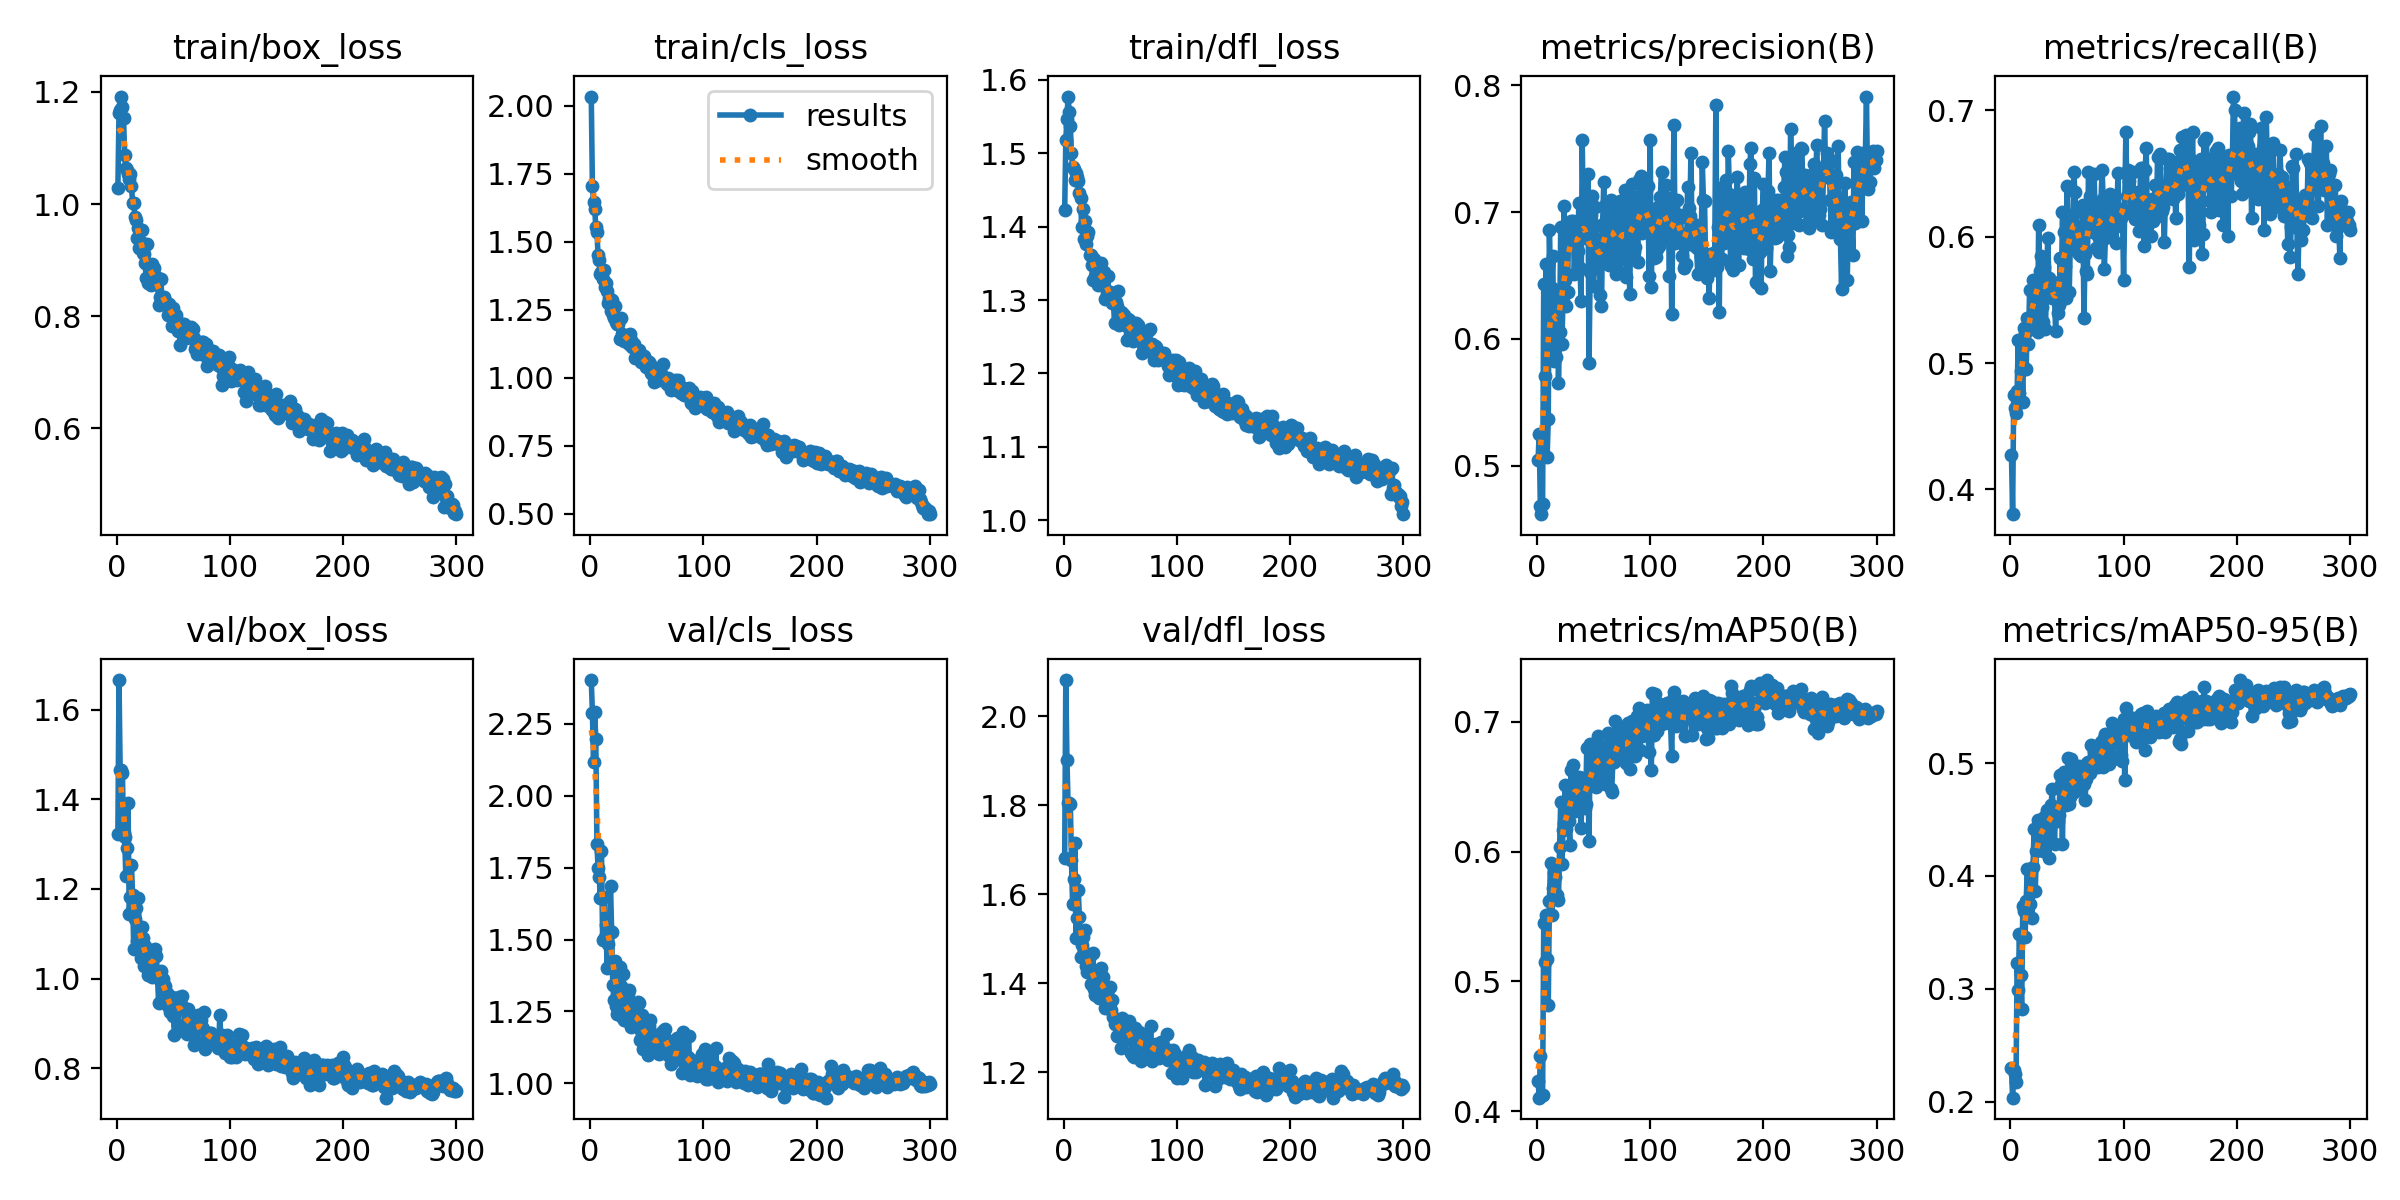

The data file committed next to this chart (first rows):
epoch, time, train/box_loss, train/cls_loss, train/dfl_loss, metrics/precision(B), metrics/recall(B), metrics/mAP50(B), metrics/mAP50-95(B), val/box_loss, val/cls_loss, val/dfl_loss, lr/pg0, lr/pg1, lr/pg2
1, 30.53, 1.028, 2.035, 1.422, 0.5047, 0.4276, 0.4234, 0.23, 1.323, 2.403, 1.682, 0.0006629, 0.0006629, 0.0006629
2, 56.72, 1.163, 1.705, 1.518, 0.525, 0.3805, 0.4103, 0.2034, 1.666, 2.289, 2.082, 0.001325, 0.001325, 0.001325
3, 82.72, 1.167, 1.645, 1.547, 0.4677, 0.4747, 0.4424, 0.2281, 1.466, 2.118, 1.902, 0.001983, 0.001983, 0.001983
4, 108.8, 1.192, 1.621, 1.577, 0.4616, 0.4642, 0.412, 0.2243, 1.465, 2.291, 1.804, 0.00198, 0.00198, 0.00198
5, 134.8, 1.173, 1.556, 1.556, 0.4699, 0.4607, 0.4128, 0.2176, 1.458, 2.198, 1.804, 0.001974, 0.001974, 0.001974
6, 160.9, 1.154, 1.535, 1.537, 0.6435, 0.4782, 0.5448, 0.3231, 1.326, 1.832, 1.804, 0.001967, 0.001967, 0.001967
7, 187, 1.088, 1.451, 1.5, 0.5703, 0.5183, 0.5152, 0.2993, 1.315, 1.748, 1.677, 0.00196, 0.00196, 0.00196
8, 213.1, 1.064, 1.433, 1.481, 0.6588, 0.4764, 0.5514, 0.3488, 1.229, 1.719, 1.578, 0.001954, 0.001954, 0.001954
9, 239.2, 1.06, 1.383, 1.479, 0.5067, 0.4939, 0.5173, 0.312, 1.29, 1.644, 1.635, 0.001947, 0.001947, 0.001947
10, 265.3, 1.054, 1.39, 1.464, 0.5364, 0.4988, 0.4818, 0.2824, 1.392, 1.809, 1.714, 0.001941, 0.001941, 0.001941
11, 291.3, 1.044, 1.365, 1.473, 0.6861, 0.4695, 0.5617, 0.3731, 1.145, 1.5, 1.502, 0.001934, 0.001934, 0.001934
12, 317.5, 1.053, 1.397, 1.468, 0.64, 0.5273, 0.5914, 0.3685, 1.183, 1.647, 1.546, 0.001927, 0.001927, 0.001927
13, 343.7, 1.032, 1.334, 1.462, 0.6403, 0.5236, 0.5512, 0.346, 1.254, 1.509, 1.61, 0.001921, 0.001921, 0.001921
14, 369.8, 1.002, 1.347, 1.446, 0.665, 0.4956, 0.5717, 0.3781, 1.186, 1.551, 1.548, 0.001914, 0.001914, 0.001914
15, 396, 1.002, 1.321, 1.44, 0.5822, 0.5358, 0.5831, 0.4064, 1.067, 1.4, 1.459, 0.001908, 0.001908, 0.001908
16, 422.3, 0.9763, 1.275, 1.399, 0.6174, 0.5153, 0.58, 0.3738, 1.132, 1.483, 1.486, 0.001901, 0.001901, 0.001901
17, 448.5, 0.9719, 1.294, 1.424, 0.5858, 0.5579, 0.5894, 0.3754, 1.158, 1.534, 1.504, 0.001894, 0.001894, 0.001894
18, 474.8, 0.9394, 1.246, 1.383, 0.6379, 0.5271, 0.5662, 0.3883, 1.084, 1.687, 1.471, 0.001888, 0.001888, 0.001888
19, 501, 0.9577, 1.285, 1.407, 0.5649, 0.5375, 0.5623, 0.3629, 1.179, 1.526, 1.519, 0.001881, 0.001881, 0.001881
20, 527.2, 0.9207, 1.232, 1.376, 0.6054, 0.5655, 0.6037, 0.4081, 1.105, 1.34, 1.438, 0.001875, 0.001875, 0.001875
21, 553.4, 0.9329, 1.22, 1.387, 0.6882, 0.5431, 0.6383, 0.4415, 1.046, 1.288, 1.425, 0.001868, 0.001868, 0.001868
22, 579.8, 0.9543, 1.265, 1.392, 0.5958, 0.5505, 0.5901, 0.3866, 1.116, 1.425, 1.462, 0.001861, 0.001861, 0.001861
23, 606.1, 0.9118, 1.206, 1.362, 0.6299, 0.5555, 0.617, 0.4218, 1.091, 1.268, 1.462, 0.001855, 0.001855, 0.001855
24, 632.3, 0.9103, 1.197, 1.362, 0.7046, 0.5246, 0.6219, 0.4497, 1.028, 1.242, 1.399, 0.001848, 0.001848, 0.001848
25, 658.7, 0.8953, 1.197, 1.348, 0.6463, 0.6091, 0.6516, 0.4411, 1.072, 1.251, 1.426, 0.001842, 0.001842, 0.001842
26, 684.9, 0.8683, 1.142, 1.327, 0.6261, 0.5728, 0.6174, 0.428, 1.063, 1.403, 1.468, 0.001835, 0.001835, 0.001835
27, 711.3, 0.9294, 1.221, 1.356, 0.637, 0.5848, 0.635, 0.445, 1.033, 1.339, 1.386, 0.001828, 0.001828, 0.001828
28, 737.6, 0.8591, 1.161, 1.333, 0.6891, 0.5445, 0.6235, 0.4458, 1.008, 1.232, 1.373, 0.001822, 0.001822, 0.001822
29, 763.8, 0.8918, 1.158, 1.337, 0.6825, 0.5327, 0.6054, 0.4218, 1.045, 1.381, 1.409, 0.001815, 0.001815, 0.001815
30, 790, 0.8555, 1.135, 1.32, 0.6933, 0.5759, 0.6631, 0.4526, 1.041, 1.221, 1.406, 0.001809, 0.001809, 0.001809
31, 816.3, 0.8929, 1.152, 1.334, 0.692, 0.5271, 0.6373, 0.4441, 1.004, 1.219, 1.368, 0.001802, 0.001802, 0.001802
32, 842.6, 0.8796, 1.143, 1.334, 0.6928, 0.5667, 0.6669, 0.4583, 1.056, 1.224, 1.398, 0.001795, 0.001795, 0.001795
33, 868.8, 0.885, 1.158, 1.35, 0.6514, 0.5986, 0.6543, 0.4471, 1.064, 1.309, 1.435, 0.001789, 0.001789, 0.001789
34, 895.1, 0.8573, 1.123, 1.332, 0.6739, 0.5672, 0.6311, 0.4162, 1.067, 1.323, 1.413, 0.001782, 0.001782, 0.001782
35, 921.4, 0.8624, 1.162, 1.333, 0.6815, 0.5637, 0.6515, 0.4549, 1.051, 1.238, 1.415, 0.001776, 0.001776, 0.001776
36, 947.7, 0.8675, 1.14, 1.338, 0.6692, 0.5532, 0.6493, 0.4632, 1.002, 1.194, 1.377, 0.001769, 0.001769, 0.001769
37, 974, 0.8202, 1.115, 1.301, 0.7068, 0.5511, 0.6578, 0.4771, 0.9448, 1.205, 1.346, 0.001762, 0.001762, 0.001762
38, 1000, 0.8343, 1.117, 1.31, 0.6562, 0.5637, 0.6409, 0.4567, 1.001, 1.239, 1.38, 0.001756, 0.001756, 0.001756
39, 1027, 0.8657, 1.126, 1.332, 0.6298, 0.5522, 0.6182, 0.4282, 1.016, 1.256, 1.386, 0.001749, 0.001749, 0.001749
40, 1053, 0.8267, 1.074, 1.311, 0.7567, 0.5253, 0.6569, 0.4616, 0.9939, 1.206, 1.357, 0.001743, 0.001743, 0.001743
41, 1079, 0.8289, 1.099, 1.311, 0.686, 0.5567, 0.6384, 0.4572, 0.9983, 1.22, 1.393, 0.001736, 0.001736, 0.001736
42, 1106, 0.8337, 1.086, 1.303, 0.7078, 0.5393, 0.6337, 0.4489, 0.9868, 1.284, 1.341, 0.001729, 0.001729, 0.001729
43, 1132, 0.8261, 1.101, 1.296, 0.6797, 0.5463, 0.6366, 0.454, 0.9828, 1.278, 1.363, 0.001723, 0.001723, 0.001723
44, 1158, 0.8232, 1.087, 1.297, 0.6818, 0.5833, 0.68, 0.4897, 0.9677, 1.149, 1.325, 0.001716, 0.001716, 0.001716
45, 1185, 0.8016, 1.057, 1.269, 0.7301, 0.5497, 0.6572, 0.4819, 0.9393, 1.18, 1.308, 0.00171, 0.00171, 0.00171
46, 1211, 0.8221, 1.075, 1.297, 0.5812, 0.6196, 0.6078, 0.4284, 0.9421, 1.239, 1.317, 0.001703, 0.001703, 0.001703
47, 1237, 0.8161, 1.073, 1.292, 0.6527, 0.6038, 0.6831, 0.4926, 0.9265, 1.119, 1.281, 0.001696, 0.001696, 0.001696
48, 1263, 0.8141, 1.081, 1.313, 0.698, 0.5769, 0.6632, 0.4758, 0.9395, 1.156, 1.306, 0.00169, 0.00169, 0.00169
49, 1290, 0.7831, 1.042, 1.266, 0.7124, 0.5515, 0.6521, 0.4632, 0.9587, 1.219, 1.319, 0.001683, 0.001683, 0.001683
50, 1316, 0.8148, 1.062, 1.284, 0.6413, 0.6397, 0.6715, 0.4858, 0.9165, 1.192, 1.282, 0.001677, 0.001677, 0.001677
51, 1342, 0.8015, 1.047, 1.284, 0.7041, 0.5986, 0.6819, 0.505, 0.8751, 1.098, 1.255, 0.00167, 0.00167, 0.00167
52, 1369, 0.8013, 1.058, 1.283, 0.6887, 0.5559, 0.65, 0.4637, 0.9555, 1.199, 1.322, 0.001663, 0.001663, 0.001663
53, 1395, 0.7886, 1.052, 1.279, 0.6564, 0.5969, 0.6718, 0.4703, 0.9555, 1.221, 1.307, 0.001657, 0.001657, 0.001657
54, 1421, 0.7738, 1.019, 1.266, 0.6784, 0.6074, 0.6892, 0.5039, 0.8956, 1.127, 1.273, 0.00165, 0.00165, 0.00165
55, 1448, 0.7816, 1.013, 1.267, 0.6631, 0.5944, 0.6583, 0.4763, 0.9598, 1.12, 1.309, 0.001644, 0.001644, 0.001644
56, 1474, 0.7482, 0.9831, 1.246, 0.6349, 0.651, 0.6608, 0.4743, 0.9429, 1.164, 1.301, 0.001637, 0.001637, 0.001637
57, 1500, 0.7856, 1.034, 1.274, 0.6255, 0.6356, 0.6804, 0.4946, 0.9437, 1.127, 1.307, 0.00163, 0.00163, 0.00163
58, 1527, 0.7855, 1.002, 1.272, 0.6908, 0.6196, 0.6756, 0.4835, 0.9603, 1.145, 1.316, 0.001624, 0.001624, 0.001624
59, 1553, 0.786, 1.025, 1.272, 0.7233, 0.5885, 0.6815, 0.4772, 0.9347, 1.166, 1.294, 0.001617, 0.001617, 0.001617
60, 1580, 0.7649, 1.009, 1.249, 0.6686, 0.5951, 0.6523, 0.4879, 0.8801, 1.164, 1.243, 0.001611, 0.001611, 0.001611
... 240 more rows
